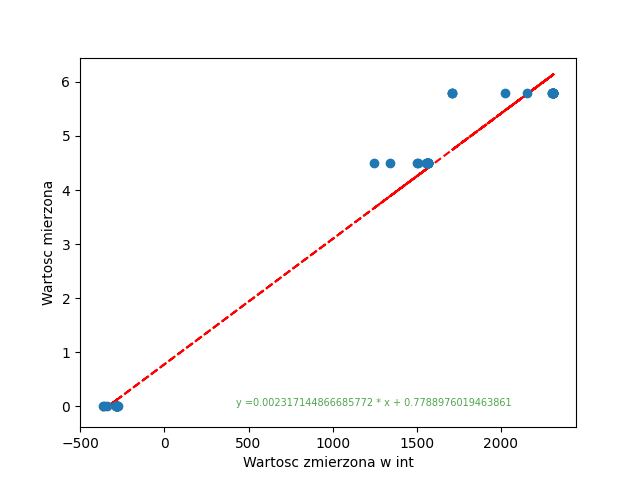

The file beside this chart, header and first rows:
; Wartoscmierzona; PomiarV; PomiarInt
0; 5.794; 0.4324; 1708
1; 5.794; 0.4331; 2307
2; 5.794; 0.4326; 2308
3; 5.794; 0.4331; 2311
4; 5.794; 0.4324; 2153
5; 5.794; 0.4328; 2308
6; 5.794; 0.433; 2313
7; 5.794; 0.4331; 2307
8; 5.794; 0.363; 2022
9; 5.794; 0.4324; 2311
10; 5.794; 0.4328; 2310
11; 5.794; 0.4335; 2310
12; 5.794; 0.4326; 1708
13; 5.794; 0.4331; 2310
14; 5.794; 0.4333; 2312
15; 5.794; 0.4339; 2307
16; 5.794; 0.4324; 1710
17; 5.794; 0.4331; 2309
18; 5.794; 0.4322; 2310
19; 5.794; 0.4335; 2312
20; 0; -0.05306; -282
21; 0; -0.05344; -280
22; 0; -0.05306; -285
23; 0; -0.054; -362
24; 0; -0.05288; -282
25; 0; -0.05306; -283
26; 0; -0.05288; -280
27; 0; -0.05344; -343
28; 0; -0.05363; -283
29; 0; -0.05325; -286
30; 0; -0.05175; -281
31; 0; -0.05306; -289
32; 0; -0.07144; -283
33; 0; -0.05325; -285
34; 0; -0.05325; -278
35; 0; -0.05306; -286
36; 0; -0.05419; -368
37; 0; -0.05381; -286
38; 0; -0.05325; -280
39; 0; -0.05306; -284
40; 4.5; 0.2938; 1562
41; 4.5; 0.2934; 1558
42; 4.5; 0.2297; 1501
43; 4.5; 0.2925; 1565
44; 4.5; 0.2931; 1563
45; 4.5; 0.2938; 1568
46; 4.5; 0.2934; 1559
47; 4.5; 0.2604; 1343
48; 4.5; 0.2927; 1567
49; 4.5; 0.2934; 1566
50; 4.5; 0.2934; 1564
51; 4.5; 0.2936; 1508
52; 4.5; 0.2233; 1565
53; 4.5; 0.2929; 1565
54; 4.5; 0.2923; 1565
55; 4.5; 0.2934; 1565
56; 4.5; 0.2923; 1246
57; 4.5; 0.2936; 1566
58; 4.5; 0.2929; 1565
59; 4.5; 0.2936; 1561
